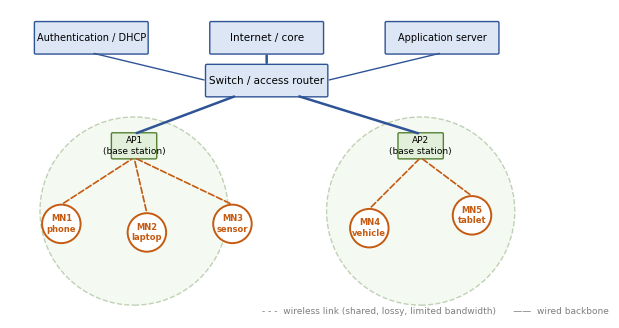

Python code for this plot: (Note: this script raises an exception after producing the figure.)
import matplotlib; matplotlib.use("Agg")
import matplotlib.pyplot as plt, numpy as np
from matplotlib.patches import FancyBboxPatch, Circle
plt.rcParams.update({"font.family":"DejaVu Sans","font.size":8})
BL="#2F5496";OR="#C55A11";GR="#548235";GY="#7F7F7F";LB="#DCE6F5";LO="#FBE5D6";LG="#E2EFDA"
def fig(w=7.2,h=3.6):
    f,a=plt.subplots(figsize=(w,h)); a.axis("off"); a.set_aspect("equal"); return f,a
def box(a,x,y,w,h,t,fc=LB,ec=BL,fs=7.5,bold=False):
    a.add_patch(FancyBboxPatch((x,y),w,h,boxstyle="round,pad=0.03",fc=fc,ec=ec,lw=1)); a.text(x+w/2,y+h/2,t,ha="center",va="center",fontsize=fs,fontweight="bold" if bold else "normal")
def node(a,x,y,t,c=BL,r=.28,fs=7):
    a.add_patch(Circle((x,y),r,fc="white",ec=c,lw=1.4,zorder=5)); a.text(x,y,t,ha="center",va="center",fontsize=fs,color=c,fontweight="bold",zorder=6)
def line(a,p,q,c=GY,ls="-",lw=1,arrow=False):
    a.annotate("",xy=q,xytext=p,arrowprops=dict(arrowstyle="->" if arrow else "-",color=c,lw=lw,ls=ls))
def save(f,n): f.savefig(f"../img/{n}.png",dpi=200,bbox_inches="tight"); plt.close(f)
# ---- Q1 architecture
f,a=fig(7.4,4.0); a.set_xlim(0,12); a.set_ylim(-1.2,6)
for x,y,t in ((1.2,1.0,"MN1\nphone"),(3.2,0.8,"MN2\nlaptop"),(5.2,1.0,"MN3\nsensor"),(8.4,0.9,"MN4\nvehicle"),(10.8,1.2,"MN5\ntablet")):
    node(a,x,y,t,OR,.45,6)
for cx,t in ((2.9,"AP1"),(9.6,"AP2")):
    a.add_patch(Circle((cx,1.3),2.2,fc=LG,ec=GR,alpha=.35,lw=1,ls="--")); box(a,cx-.5,2.55,1.0,.55,t+"\n(base station)",LG,GR,6.5)
for (x,y,ap) in ((1.2,1.0,2.9),(3.2,0.8,2.9),(5.2,1.0,2.9),(8.4,0.9,9.6),(10.8,1.2,9.6)):
    line(a,(x,y+.45),(ap,2.55),OR,"--",1.2)
box(a,4.6,4.0,2.8,.7,"Switch / access router",LB,BL,7.5)
line(a,(2.9,3.1),(5.3,4.0),BL,"-",1.8); line(a,(9.6,3.1),(6.7,4.0),BL,"-",1.8)
box(a,0.6,5.0,2.6,.7,"Authentication / DHCP",LB,BL,7); box(a,4.7,5.0,2.6,.7,"Internet / core",LB,BL,7.5); box(a,8.8,5.0,2.6,.7,"Application server",LB,BL,7)
line(a,(6.0,4.7),(6.0,5.0),BL,"-",1.8); line(a,(4.6,4.35),(1.9,5.0),BL,"-",1); line(a,(7.4,4.35),(10.1,5.0),BL,"-",1)
a.text(5.9,-1.05,"- - -  wireless link (shared, lossy, limited bandwidth)      ——  wired backbone",fontsize=6.5,color=GY,va="center")
save(f,"f1_arch")
# ---- Q2 Mobile IP architecture
f,a=fig(7.4,3.4); a.set_xlim(0,12); a.set_ylim(0,5.6)
box(a,0.3,3.6,2.6,1.4,"HOME NETWORK\n10.1.1.0/24\nHome Agent HA\n10.1.1.1",LB,BL,7.5)
box(a,9.1,3.6,2.6,1.4,"FOREIGN NETWORK\n192.168.2.0/24\nForeign Agent FA\nCoA 192.168.2.1",LO,OR,7.5)
box(a,4.7,4.0,2.6,.9,"Internet / IP backbone",LG,GR,8)
box(a,4.7,1.5,2.6,.9,"Correspondent Node CN\n172.16.5.9",LG,GR,7.5)
node(a,10.4,0.9,"MN\n10.1.1.50",OR,.6,6.5)
line(a,(2.9,4.3),(4.7,4.4),BL,"-",1.8); line(a,(7.3,4.4),(9.1,4.3),BL,"-",1.8); line(a,(6.0,2.4),(6.0,4.0),BL,"-",1.8)
line(a,(10.4,1.5),(10.4,3.6),OR,"--",1.4)
a.annotate("",xy=(9.1,4.9),xytext=(2.9,4.9),arrowprops=dict(arrowstyle="->",color=OR,lw=1.6,connectionstyle="arc3,rad=-0.15"))
a.text(6.0,5.45,"IP-in-IP tunnel  HA -> FA (CoA)",ha="center",color=OR,fontsize=7.5)
a.text(0.3,3.1,"1  CN sends to home address 10.1.1.50",ha="left",fontsize=7); a.text(0.3,2.7,"2  HA intercepts, encapsulates, tunnels to CoA",ha="left",fontsize=7); a.text(0.3,2.3,"3  FA decapsulates, delivers to the MN",ha="left",fontsize=7)
a.text(9.0,0.4,"MN moved here; home address stays 10.1.1.50",fontsize=6.5,color=OR,ha="center",x=None) if False else a.text(8.2,0.35,"MN has moved here; its home\naddress stays 10.1.1.50",fontsize=6.5,color=OR,ha="center")
save(f,"f2_arch")
# ---- Q2 sequence diagram
f,a=plt.subplots(figsize=(7.4,4.1)); a.axis("off"); a.set_xlim(0,12); a.set_ylim(0,8.4)
cols=[("MN",1.0),("New FA",3.7),("Old FA",6.3),("HA",8.8),("CN",11.0)]
for n,x in cols:
    a.text(x,8.1,n,ha="center",fontweight="bold",fontsize=8,color=BL); a.plot([x,x],[0.2,7.8],color=GY,lw=.8,ls=":")
def msg(y,x1,x2,t,c=BL):
    a.annotate("",xy=(x2,y),xytext=(x1,y),arrowprops=dict(arrowstyle="->",color=c,lw=1.2)); a.text((x1+x2)/2,y+.13,t,ha="center",fontsize=6.3,color=c)
x={n:v for n,v in cols}
msg(7.4,x["CN"],x["HA"],"data to 10.1.1.50",GR); msg(7.0,x["HA"],x["Old FA"],"tunnel (CoA = old FA)",OR)
a.text(x["MN"]-0.9,6.75,"MN moves: L2 handoff (about 100 ms)",fontsize=6.3,color=OR,ha="left")
msg(6.0,x["New FA"],x["MN"],"1 Agent advertisement (every 1 s)"); msg(5.4,x["MN"],x["New FA"],"2 Registration request (home addr, HA, lifetime, ID)")
msg(4.8,x["New FA"],x["HA"],"3 Request relayed (+ auth MN-HA)"); a.text(x["HA"]+0.1,4.35,"4 HA updates binding\nhome addr -> new CoA",fontsize=6.3,ha="left",color=BL)
msg(3.6,x["HA"],x["New FA"],"5 Registration reply"); msg(3.0,x["New FA"],x["MN"],"6 Reply relayed: registered")
msg(2.4,x["CN"],x["HA"],"data to 10.1.1.50",GR); msg(2.0,x["HA"],x["New FA"],"tunnel (CoA = new FA)",OR); msg(1.5,x["New FA"],x["MN"],"decapsulated delivery",GR)
a.text(x["Old FA"],6.45,"packets arriving\nhere are lost",fontsize=6.3,color=OR,ha="center")
save(f,"f2_seq")
# ---- Q3 comparison diagram
f,(a1,a2)=plt.subplots(1,2,figsize=(7.4,3.4)); 
for a in (a1,a2): a.axis("off"); a.set_aspect("equal")
a1.set_xlim(-0.5,6.5); a1.set_ylim(-0.3,6.4); a1.set_title("Cellular (infrastructure-based)",fontsize=8,fontweight="bold",color=BL)
BSs=[(1.5,4.4),(4.5,4.4),(3.0,1.8)]
for bx,by in BSs: a1.add_patch(Circle((bx,by),1.7,fc=LB,ec=BL,alpha=.35,ls="--")); box(a1,bx-.3,by-.18,.6,.36,"BS",BL,BL,6.5); a1.texts[-1].set_color("w")
box(a1,2.5,0.2,1.0,.5,"MSC / core",LG,GR,6.5)
for bx,by in BSs: line(a1,(bx,by-.2),(3.0,.7),BL,"-",1.2)
for (x,y) in ((.9,4.8),(2.0,3.8),(4.2,5.0),(5.0,3.9),(2.5,1.5),(3.7,2.1)): node(a1,x,y,"",OR,.14); 
line(a1,(2.0,3.8),(1.5,4.2),OR,"--"); line(a1,(5.0,3.9),(4.5,4.2),OR,"--"); line(a1,(2.5,1.5),(3.0,1.8),OR,"--")
a1.text(3.0,5.85,"users talk only via a base station",ha="center",fontsize=6.5,color=GY)
a2.set_xlim(-0.5,6.5); a2.set_ylim(-0.3,6.4); a2.set_title("Ad hoc (infrastructure-less, multi-hop)",fontsize=8,fontweight="bold",color=OR)
P={"S":(0.6,3.0),"a":(1.9,4.4),"b":(2.2,1.7),"c":(3.4,3.4),"d":(4.4,4.7),"e":(4.6,2.2),"D":(5.5,3.4)}
for u,v in (("S","a"),("S","b"),("a","c"),("b","c"),("c","d"),("c","e"),("d","D"),("e","D")): line(a2,P[u],P[v],GY,"-",1)
for u,v in (("S","a"),("a","c"),("c","e"),("e","D")): line(a2,P[u],P[v],OR,"-",2.4)
for k,(x,y) in P.items(): node(a2,x,y,k if k in "SD" else "",OR if k in "SD" else BL,.22,7)
a2.text(3.0,0.4,"route S -> a -> c -> e -> D (nodes relay for each other)",ha="center",fontsize=6.5,color=GY)
f.tight_layout(); save(f,"f3_diag")
# ---- Q4 application architecture
f,a=fig(7.4,3.6); a.set_xlim(0,12); a.set_ylim(0,6)
box(a,0.2,4.1,3.3,1.5,"AMBULANCE (Mobile Node)\npatient monitor + tablet + radio\nhome address 10.1.1.50\nMN software: registration, keys",LO,OR,7)
for x,t in ((4.2,"Cell tower 1\nFA 1"),(6.4,"Cell tower 2\nFA 2"),(8.6,"Cell tower 3\nFA 3")): box(a,x,2.4,1.8,.9,t,LB,BL,7)
for x in (5.1,7.3,9.5): line(a,(3.5,4.6),(x,3.3),OR,"--",1.2)
box(a,0.2,0.2,3.0,1.2,"HOME AGENT (hospital A)\n10.1.1.1, binding table,\nauthentication server",LB,BL,7)
box(a,4.6,0.2,3.2,1.2,"Operator IP core / Internet\ntunnel HA <-> FA",LG,GR,7.5)
box(a,8.8,0.2,3.0,1.2,"CORRESPONDENT NODE\nspecialist doctor / hospital B\nEHR server",LG,GR,7)
for x in (5.1,7.3,9.5): line(a,(x,2.4),(6.2,1.4),BL,"-",1.4)
line(a,(4.6,0.8),(3.2,0.8),BL,"-",1.8); line(a,(7.8,0.8),(8.8,0.8),BL,"-",1.8)
a.text(8.3,5.15,"Backup link (satellite / second SIM)\nused in coverage holes",ha="center",fontsize=6.8,color=OR)
line(a,(3.5,5.2),(6.1,5.2),OR,":",1.4)
save(f,"f4_arch")
# ---- Q5 topology
f,(a1,a2)=plt.subplots(1,2,figsize=(7.4,2.9))
Pn={"A":(0.5,1.5),"B":(1.7,1.5),"C":(2.9,2.6),"D":(4.2,2.6),"E":(2.9,0.4),"F":(4.2,0.4)}
ed=[("A","B"),("B","C"),("C","D"),("B","E"),("E","D"),("E","F")]
for a,ttl,broken in ((a1,"Before: A to F = A-B-E-F (3 hops)",False),(a2,"After link B-E fails: A to F = A-B-C-D-E-F (5 hops)",True)):
    a.axis("off"); a.set_aspect("equal"); a.set_xlim(-0.2,4.8); a.set_ylim(-0.4,3.2); a.set_title(ttl,fontsize=7.5,fontweight="bold")
    for u,v in ed:
        if broken and {u,v}=={"B","E"}: line(a,Pn[u],Pn[v],OR,":",1.6); a.text(2.1,1.0,"X",color=OR,fontsize=14,fontweight="bold",ha="center"); continue
        line(a,Pn[u],Pn[v],GY,"-",1)
    path=[("A","B"),("B","C"),("C","D"),("D","E"),("E","F")] if broken else [("A","B"),("B","E"),("E","F")]
    for u,v in path: line(a,Pn[u],Pn[v],BL,"-",2.6)
    for k,(x,y) in Pn.items(): node(a,x,y,k,BL if k not in "AF" else OR,.22,8)
f.tight_layout(); save(f,"f5_topo")
# ---- Q6 AODV discovery
f,a=fig(7.4,3.3); a.set_xlim(0,12); a.set_ylim(0,5.6)
Q={"S":(0.9,2.8),"1":(3.0,4.4),"2":(3.0,1.2),"3":(5.2,2.8),"4":(7.4,4.4),"5":(7.4,1.2),"D":(10.2,2.8)}
for u,v in (("S","1"),("S","2"),("1","3"),("2","3"),("3","4"),("3","5"),("4","D"),("5","D"),("1","4")): line(a,Q[u],Q[v],"#BBBBBB","-",1)
for u,v in (("S","1"),("S","2"),("1","3"),("2","3"),("3","4"),("3","5"),("4","D"),("5","D"),("1","4")): pass
for u,v in (("S","1"),("S","2"),("1","3"),("2","3"),("3","4"),("3","5"),("4","D"),("5","D")): line(a,Q[u],Q[v],BL,"-",.8)
for u,v in (("D","4"),("4","3"),("3","1"),("1","S")): a.annotate("",xy=Q[v],xytext=Q[u],arrowprops=dict(arrowstyle="->",color=OR,lw=2.4,shrinkA=9,shrinkB=9))
for k,(x,y) in Q.items(): node(a,x,y,k,OR if k in "SD" else BL,.3,8)
a.text(6.0,5.3,"RREQ (blue): S floods to neighbours, each node rebroadcasts once; reverse route is stored at each node",ha="center",fontsize=7,color=BL)
a.text(6.0,0.15,"RREP (orange): D replies by unicast along the reverse path S<-1<-3<-4<-D; forward route installed. RERR: sent upstream if a link on this path breaks",ha="center",fontsize=6.6,color=OR)
save(f,"f6_aodv")
# ---- Q7 final design
f,a=fig(7.6,4.4); a.set_xlim(0,13); a.set_ylim(0,7.6)
a.add_patch(FancyBboxPatch((0.2,0.4),8.3,6.2,boxstyle="round,pad=0.05",fc="#FFF9E5",ec=OR,ls="--",lw=1.2)); a.text(0.5,6.3,"DISASTER ZONE: self-organising wireless mesh (AODV routing)",fontsize=7.5,color=OR,fontweight="bold")
M={"amb1":(1.4,4.6),"amb2":(3.4,5.4),"pol":(5.4,5.0),"res1":(2.0,2.4),"res2":(4.2,3.2),"med":(6.2,2.2),"gw":(7.6,3.9),"res3":(4.0,1.0)}
for u,v in (("amb1","amb2"),("amb2","pol"),("amb1","res1"),("res1","res2"),("amb2","res2"),("res2","pol"),("res2","med"),("pol","gw"),("med","gw"),("res1","res3"),("res3","res2")): line(a,M[u],M[v],GY,"-",1)
for k,(x,y) in M.items(): node(a,x,y,k if k!="gw" else "FA",OR if k=="gw" else BL,.42,6.5 if k=="gw" else 5.8)
box(a,9.6,5.2,3.2,1.0,"Satellite / surviving tower\n(uplink backhaul)",LG,GR,7); box(a,9.6,3.6,3.2,1.1,"Internet / operator core\ntunnel FA <-> HA",LB,BL,7)
box(a,9.6,1.7,3.2,1.1,"HOME AGENT + command\ncentre, hospital servers (CN)",LB,BL,6.5)
line(a,(8.0,3.95),(9.6,5.8),GR,"-",2); line(a,(11.2,5.4),(11.2,4.7),GR,"-",2); line(a,(11.2,3.6),(11.2,2.8),BL,"-",2)
a.text(11.2,7.2,"Mobile IP: MN keeps its home address;\nthe FA registers it with the HA",fontsize=6.6,color=OR,ha="center")
a.text(6.5,0.1,"inside the zone: AODV routes data hop by hop; store-carry-forward when partitioned",fontsize=6.6,color=GY,ha="center")
save(f,"f7_arch")
print("diagrams ok")
